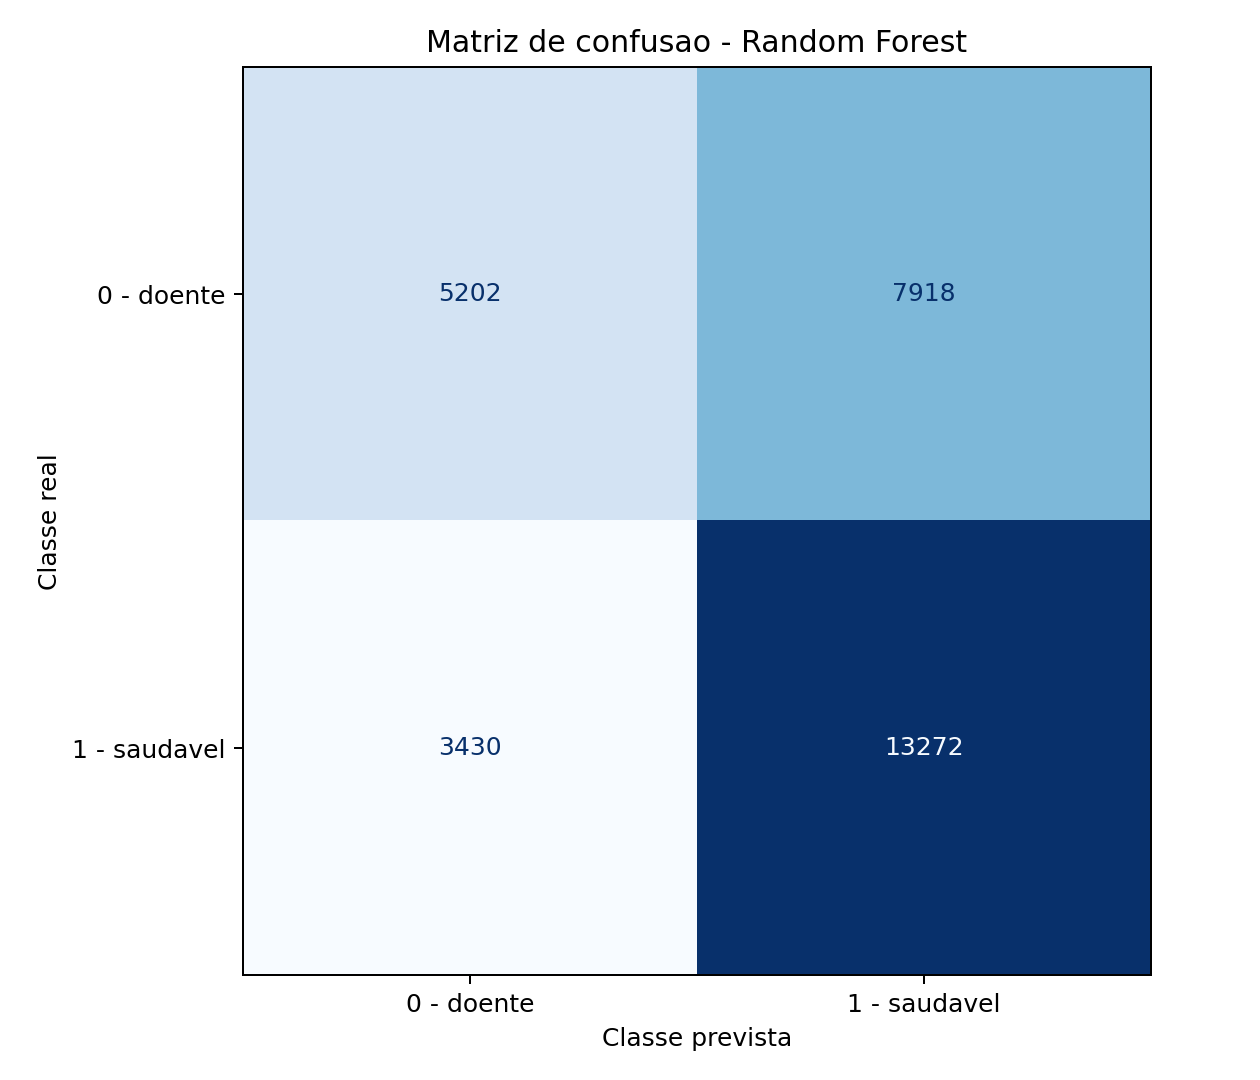

The file beside this chart, header and first rows:
, previsto_0_doente, previsto_1_saudavel
real_0_doente, 5202, 7918
real_1_saudavel, 3430, 13272
